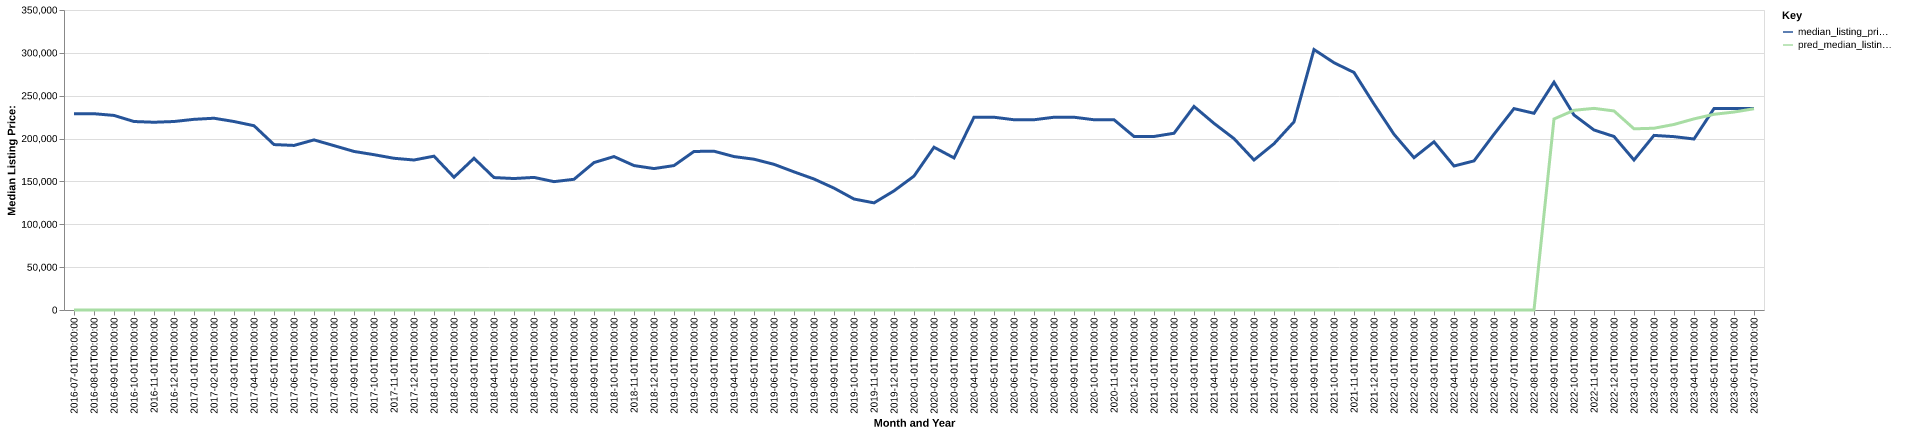

The data file committed next to this chart (first rows):
date, time_idx, median_listing_price, thirty_year_interest_rate_five, month, county_name, active_listing_count, median_days_on_market, pred_median_listing_price, month_year
2016-07-01, 0, 229000, 3.72, 7, mountrail, nd, 54.0, 119.0, 0, Jul-2016
2016-08-01, 1, 229000, 3.73, 8, mountrail, nd, 55.0, 122.0, 0, Aug-2016
2016-09-01, 2, 227000, 3.66, 9, mountrail, nd, 51.0, 131.0, 0, Sep-2016
2016-10-01, 3, 219900, 3.64, 10, mountrail, nd, 43.0, 86.0, 0, Oct-2016
2016-11-01, 4, 219050, 3.66, 11, mountrail, nd, 43.0, 94.0, 0, Nov-2016
2016-12-01, 5, 219900, 3.48, 12, mountrail, nd, 42.0, 119.0, 0, Dec-2016
2017-01-01, 6, 222450, 3.45, 1, mountrail, nd, 37.0, 134.0, 0, Jan-2017
2017-02-01, 7, 223725, 3.5, 2, mountrail, nd, 35.0, 147.0, 0, Feb-2017
2017-03-01, 8, 219900, 3.52, 3, mountrail, nd, 32.0, 136.0, 0, Mar-2017
2017-04-01, 9, 215000, 4.03, 4, mountrail, nd, 26.0, 72.0, 0, Apr-2017
2017-05-01, 10, 193000, 4.32, 5, mountrail, nd, 29.0, 55.0, 0, May-2017
2017-06-01, 11, 192000, 4.2, 6, mountrail, nd, 35.0, 63.0, 0, Jun-2017
2017-07-01, 12, 198450, 4.19, 7, mountrail, nd, 36.0, 63.0, 0, Jul-2017
2017-08-01, 13, 191750, 4.3, 8, mountrail, nd, 39.0, 66.0, 0, Aug-2017
2017-09-01, 14, 185000, 4.1, 9, mountrail, nd, 39.0, 80.0, 0, Sep-2017
2017-10-01, 15, 181200, 4.05, 10, mountrail, nd, 34.0, 96.0, 0, Oct-2017
2017-11-01, 16, 177000, 3.94, 11, mountrail, nd, 35.0, 108.0, 0, Nov-2017
2017-12-01, 17, 175000, 4.03, 12, mountrail, nd, 34.0, 137.0, 0, Dec-2017
2018-01-01, 18, 179475, 3.93, 1, mountrail, nd, 28.0, 143.0, 0, Jan-2018
2018-02-01, 19, 154875, 3.83, 2, mountrail, nd, 31.0, 113.0, 0, Feb-2018
2018-03-01, 20, 177000, 3.94, 3, mountrail, nd, 33.0, 79.0, 0, Mar-2018
2018-04-01, 21, 154500, 3.95, 4, mountrail, nd, 33.0, 98.0, 0, Apr-2018
2018-05-01, 22, 153375, 3.99, 5, mountrail, nd, 32.0, 113.0, 0, May-2018
2018-06-01, 23, 154700, 4.15, 6, mountrail, nd, 30.0, 96.0, 0, Jun-2018
2018-07-01, 24, 149750, 4.4, 7, mountrail, nd, 32.0, 51.0, 0, Jul-2018
2018-08-01, 25, 152500, 4.46, 8, mountrail, nd, 32.0, 56.0, 0, Aug-2018
2018-09-01, 26, 172000, 4.58, 9, mountrail, nd, 33.0, 74.0, 0, Sep-2018
2018-10-01, 27, 179000, 4.66, 10, mountrail, nd, 37.0, 90.0, 0, Oct-2018
2018-11-01, 28, 168500, 4.62, 11, mountrail, nd, 36.0, 116.0, 0, Nov-2018
2018-12-01, 29, 165000, 4.54, 12, mountrail, nd, 31.0, 151.0, 0, Dec-2018
2019-01-01, 30, 168500, 4.6, 1, mountrail, nd, 25.0, 165.0, 0, Jan-2019
2019-02-01, 31, 184975, 4.72, 2, mountrail, nd, 24.0, 147.0, 0, Feb-2019
2019-03-01, 32, 185257, 4.9, 3, mountrail, nd, 25.0, 153.0, 0, Mar-2019
2019-04-01, 33, 179000, 4.94, 4, mountrail, nd, 28.0, 141.0, 0, Apr-2019
2019-05-01, 34, 175925, 4.75, 5, mountrail, nd, 25.0, 121.0, 0, May-2019
2019-06-01, 35, 169950, 4.51, 6, mountrail, nd, 29.0, 114.0, 0, Jun-2019
2019-07-01, 36, 161175, 4.41, 7, mountrail, nd, 27.0, 74.0, 0, Jul-2019
2019-08-01, 37, 152823, 4.41, 8, mountrail, nd, 25.0, 86.0, 0, Aug-2019
2019-09-01, 38, 142207, 4.2, 9, mountrail, nd, 23.0, 106.0, 0, Sep-2019
2019-10-01, 39, 129475, 4.14, 10, mountrail, nd, 22.0, 104.0, 0, Oct-2019
2019-11-01, 40, 125000, 3.84, 11, mountrail, nd, 21.0, 61.0, 0, Nov-2019
2019-12-01, 41, 139000, 3.81, 12, mountrail, nd, 20.0, 65.0, 0, Dec-2019
2020-01-01, 42, 156225, 3.75, 1, mountrail, nd, 19.0, 77.0, 0, Jan-2020
2020-02-01, 43, 189900, 3.73, 2, mountrail, nd, 20.0, 86.0, 0, Feb-2020
2020-03-01, 44, 177450, 3.78, 3, mountrail, nd, 15.0, 118.0, 0, Mar-2020
2020-04-01, 45, 224900, 3.75, 4, mountrail, nd, 12.0, 117.0, 0, Apr-2020
2020-05-01, 46, 224900, 3.74, 5, mountrail, nd, 13.0, 66.0, 0, May-2020
2020-06-01, 47, 221950, 3.72, 6, mountrail, nd, 13.0, 42.0, 0, Jun-2020
2020-07-01, 48, 221950, 3.49, 7, mountrail, nd, 14.0, 69.0, 0, Jul-2020
2020-08-01, 49, 224900, 3.65, 8, mountrail, nd, 15.0, 47.0, 0, Aug-2020
2020-09-01, 50, 224900, 3.33, 9, mountrail, nd, 19.0, 61.0, 0, Sep-2020
2020-10-01, 51, 221950, 3.28, 10, mountrail, nd, 17.0, 82.0, 0, Oct-2020
2020-11-01, 52, 221950, 3.21, 11, mountrail, nd, 15.0, 87.0, 0, Nov-2020
2020-12-01, 53, 202450, 3.07, 12, mountrail, nd, 16.0, 84.0, 0, Dec-2020
2021-01-01, 54, 202450, 2.99, 1, mountrail, nd, 13.0, 106.0, 0, Jan-2021
2021-02-01, 55, 206200, 2.93, 2, mountrail, nd, 12.0, 133.0, 0, Feb-2021
2021-03-01, 56, 237500, 2.88, 3, mountrail, nd, 10.0, 122.0, 0, Mar-2021
2021-04-01, 57, 217750, 2.84, 4, mountrail, nd, 14.0, 38.0, 0, Apr-2021
2021-05-01, 58, 199950, 2.71, 5, mountrail, nd, 17.0, 48.0, 0, May-2021
2021-06-01, 59, 175000, 2.79, 6, mountrail, nd, 18.0, 71.0, 0, Jun-2021
... 25 more rows
